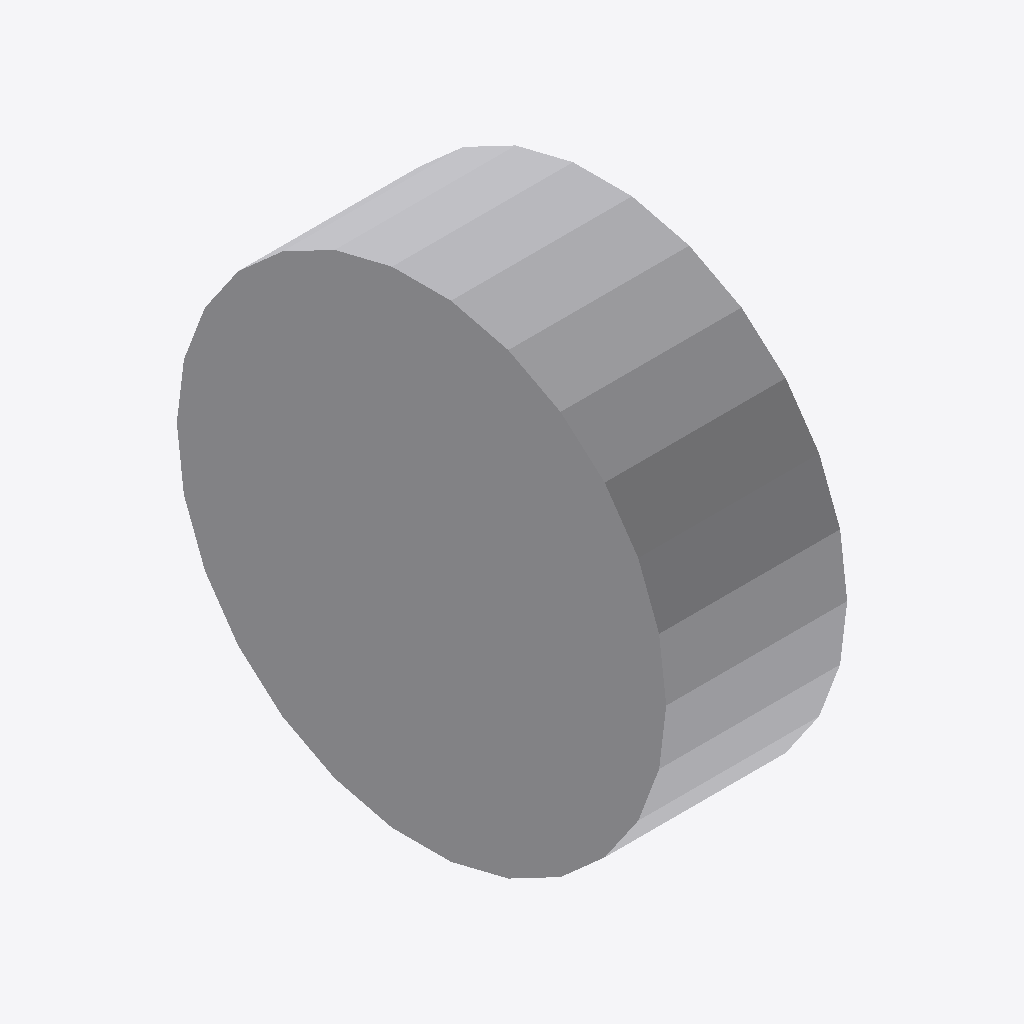
Isometric view of an IFC building model (IFC-SPF (STEP), schema IFC4, length unit metre), seen from the south-west, elements coloured by IFC class: 1 other element (light grey).
Extent 0.044 m × 0.119 m × 0.118 m (x, y, z). Storeys (1): Ebene 0 at 0.00 m. Elements (1): 1 IfcPipeFitting.

HEADER;
FILE_DESCRIPTION(('ViewDefinition [CoordinationView_V2.0]','ExchangeRequirement []'),'2;1');
FILE_NAME('','2024-05-09T14:06:20',(''),(''),'ODA IFC SDK 22.6','22.1.1.516 - Exporter 22.1.1.516 - Default UI','');
FILE_SCHEMA(('IFC4'));
ENDSEC;
DATA;
#93=IFCPROJECT('3JkdSrIPPFBg8WI9Yiw3Uw',#20,'',$,$,'','',(#86),#83);
#105=IFCSITE('3JkdSrIPPFBg8WI9Yiw3Uu',#20,'Default',$,$,#104,$,$,.ELEMENT.,(42,24,53,508911),(-71,-15,-29,-58837),0.0,$,$);
#95=IFCBUILDING('3JkdSrIPPFBg8WI9Yiw3Ux',#20,'',$,$,#16,$,'',.ELEMENT.,$,$,#94);
#98=IFCBUILDINGSTOREY('3JkdSrIPPFBg8WI9XJ5yzH',#20,'Ebene 0',$,'Ebene:Ebene 1',#97,$,'Ebene 0',.ELEMENT.,0.0);
#154=IFCPIPEFITTING('1$O53gTk9Cjfjjdp4hDs1I',#20,'DB_Rohre_Enddeckel_Entwaesserung:DB_Rohre_Enddeckel_Entwaesserung:1192599',$,'DB_Rohre_Enddeckel_Entwaesserung:DB_Rohre_Enddeckel_Entwaesserung',#153,#151,'1192599',.NOTDEFINED.);
ENDSEC;
